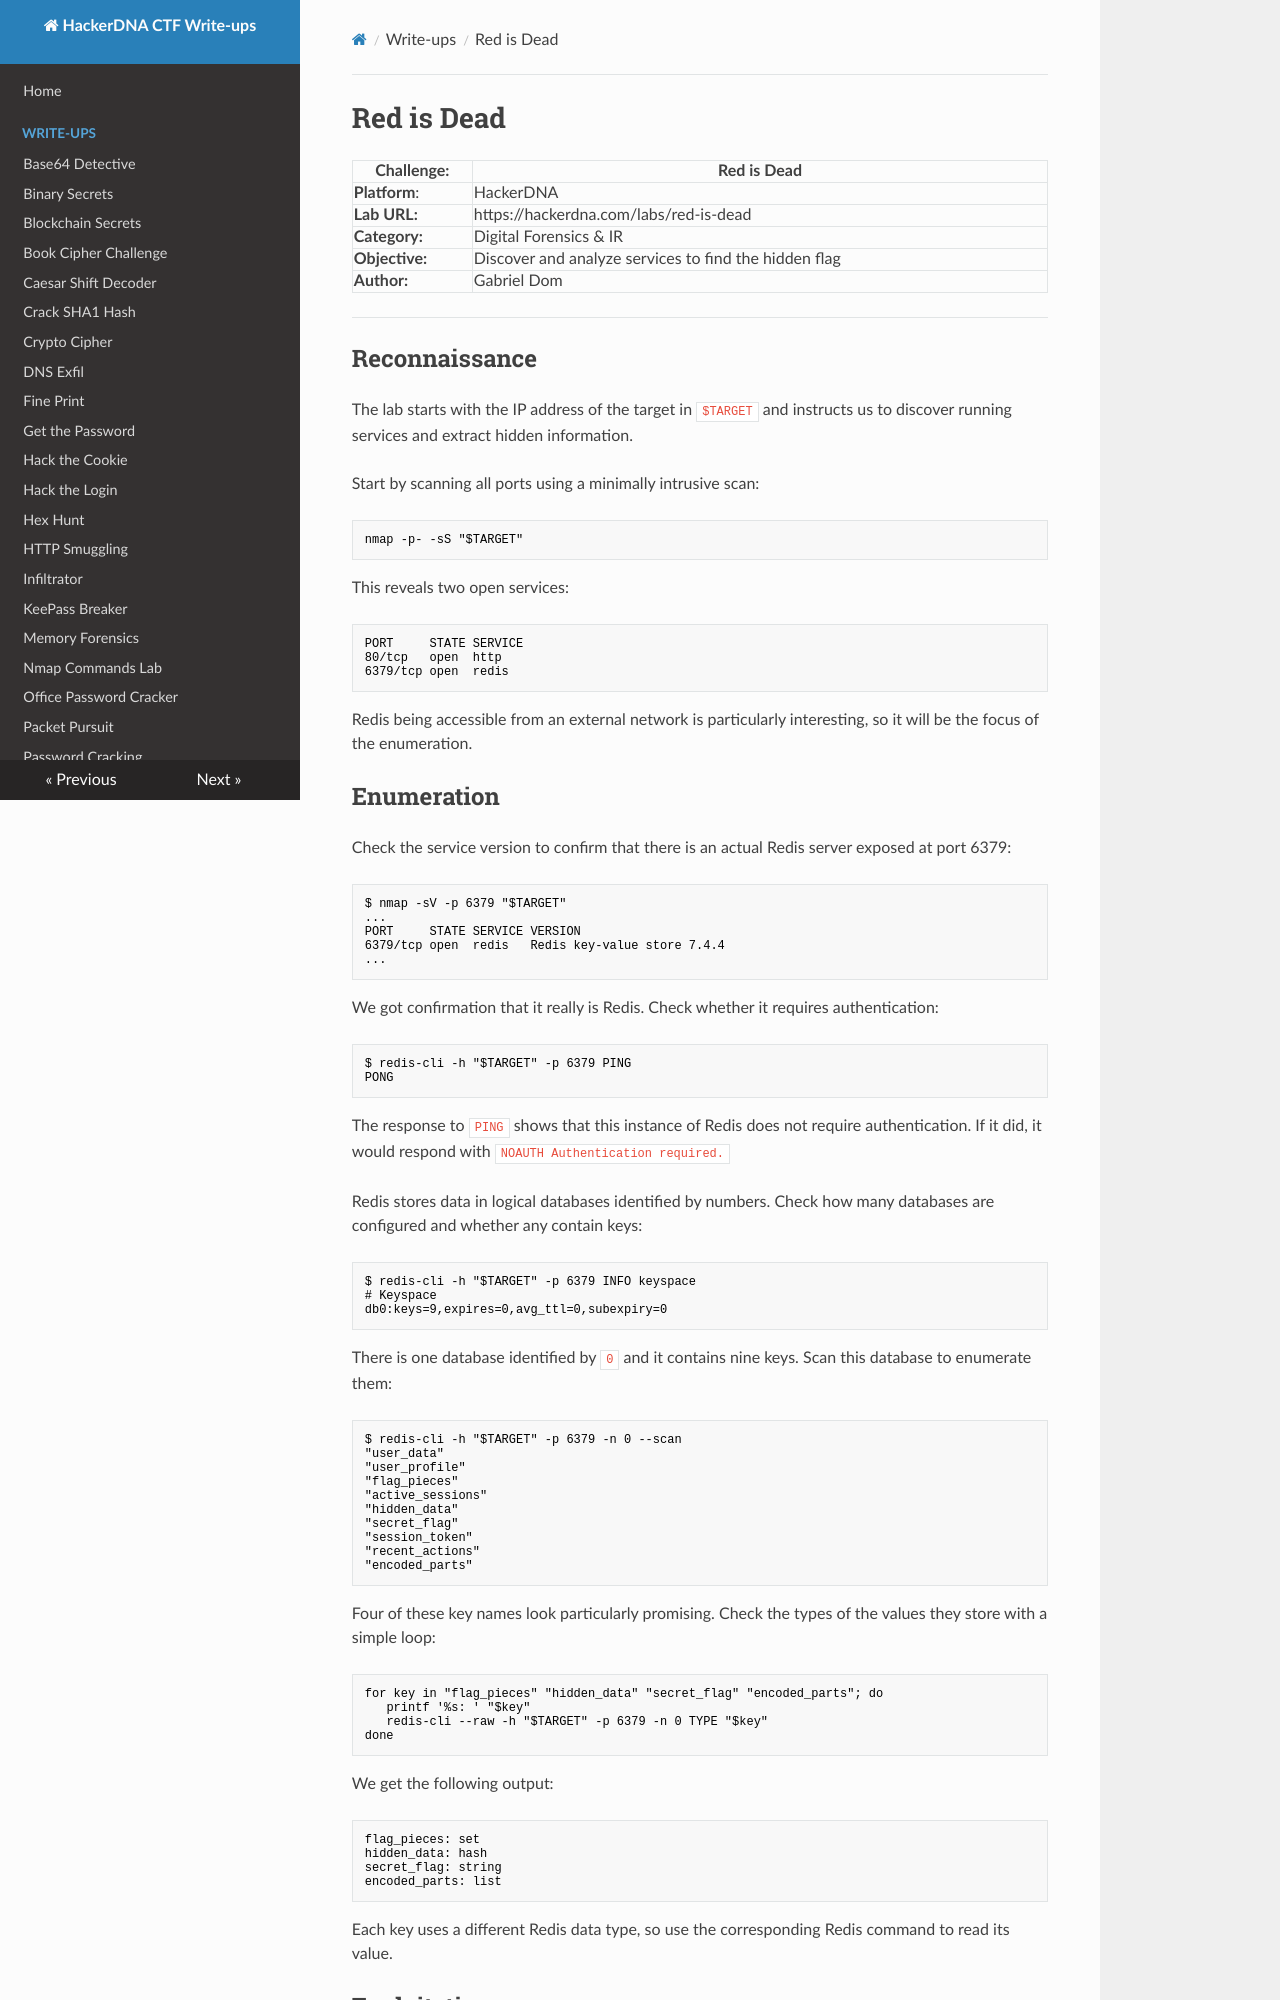

repository: Gabe-Dom/CTF-HackerDNA · page: red-is-dead/index.html · generator: mkdocs

# Red is Dead

| Challenge:     | Red is Dead                                           |
| -------------- | ----------------------------------------------------- |
| **Platform**:  | HackerDNA                                             |
| **Lab URL:**   | https://hackerdna.com/labs/red-is-dead                |
| **Category:**  | Digital Forensics & IR                                |
| **Objective:** | Discover and analyze services to find the hidden flag |
| **Author:**    | Gabriel Dom                                           |

---
## Reconnaissance

The lab starts with the IP address of the target in `$TARGET` and instructs us to discover running services and extract hidden information.

Start by scanning all ports using a minimally intrusive scan:
```
nmap -p- -sS "$TARGET"
```
This reveals two open services:
```
PORT     STATE SERVICE
80/tcp   open  http
6379/tcp open  redis
```

Redis being accessible from an external network is particularly interesting, so it will be the focus of the enumeration.
